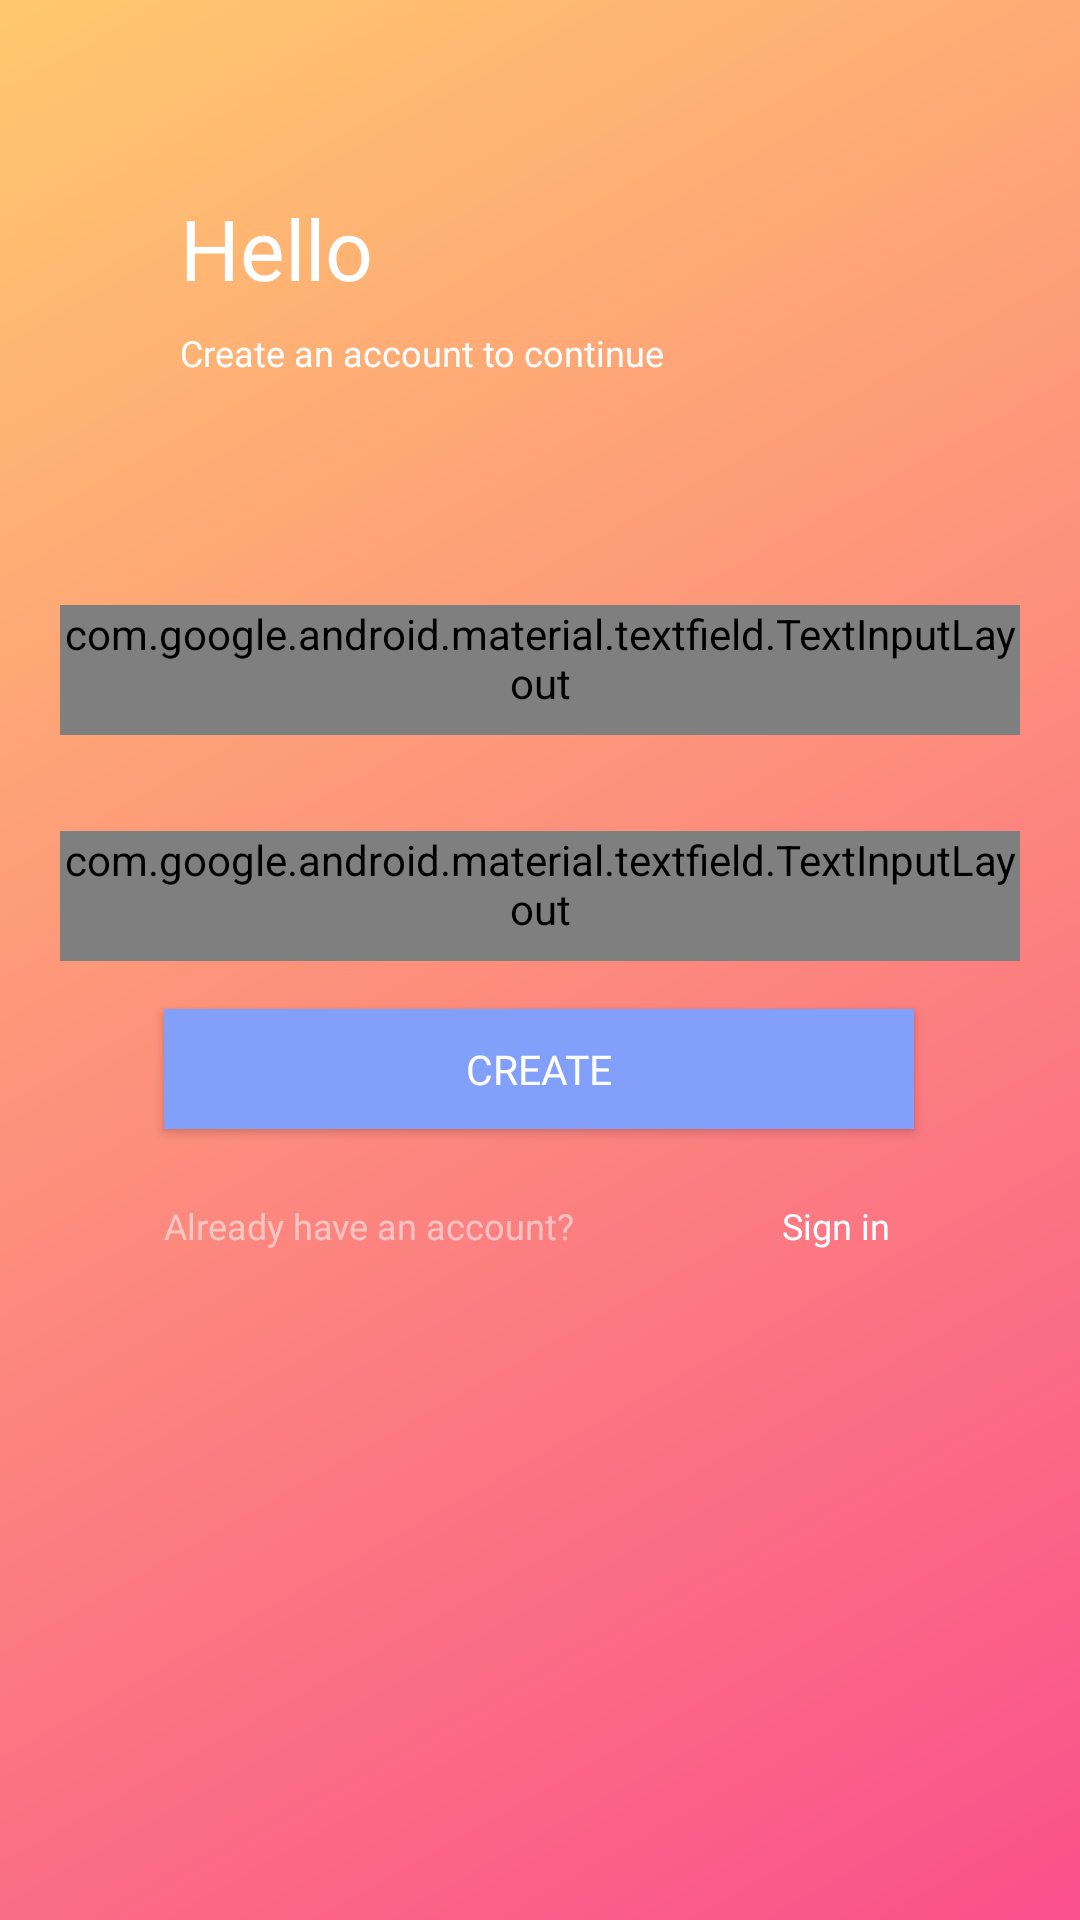

Write the Android layout XML for this screen, with the resource values it uses.
<!-- AndroidManifest.xml: activity theme ThemeOverlay.MyNoTitleActivity -->
<!-- res/layout/activity_sign_up.xml -->
<?xml version="1.0" encoding="utf-8"?>
<androidx.constraintlayout.widget.ConstraintLayout
    xmlns:android="http://schemas.android.com/apk/res/android"
    xmlns:app="http://schemas.android.com/apk/res-auto"
    xmlns:tools="http://schemas.android.com/tools"
    android:layout_width="match_parent"
    android:layout_height="match_parent"
    android:background="@drawable/gradient">


    <ImageView
        android:id="@+id/imageView"
        android:layout_width="wrap_content"
        android:layout_height="wrap_content"
        android:layout_marginStart="8dp"
        android:layout_marginTop="16dp"
        android:layout_marginEnd="8dp"
        app:layout_constraintEnd_toEndOf="parent"
        app:layout_constraintHorizontal_bias="0.486"
        app:layout_constraintStart_toStartOf="parent"
        app:layout_constraintTop_toTopOf="parent"
        app:srcCompat="@drawable/logo" />

    <TextView
        android:id="@+id/textView6"
        android:layout_width="wrap_content"
        android:layout_height="wrap_content"
        android:layout_marginStart="60dp"
        android:layout_marginTop="48dp"
        android:layout_marginEnd="8dp"
        android:fontFamily="@font/ubuntu_bold"
        android:text="Hello"
        android:textColor="#FFFFFF"
        android:textSize="28sp"
        app:layout_constraintEnd_toEndOf="parent"
        app:layout_constraintHorizontal_bias="0.0"
        app:layout_constraintStart_toStartOf="parent"
        app:layout_constraintTop_toBottomOf="@+id/imageView" />

    <TextView
        android:id="@+id/textView5"
        android:layout_width="wrap_content"
        android:layout_height="wrap_content"
        android:layout_marginTop="8dp"
        android:fontFamily="@font/ubuntu_medium"
        android:text="Create an account to continue"
        android:textColor="#FFFFFF"
        android:textSize="12sp"
        app:layout_constraintStart_toStartOf="@+id/textView6"
        app:layout_constraintTop_toBottomOf="@+id/textView6"
        tools:fontFamily="@font/ubuntu_medium" />

    <com.google.android.material.textfield.TextInputLayout
        android:id="@+id/textInputLayout2"
        style="@style/Widget.Devjournal.TextInputLayout"
        android:layout_width="320dp"
        android:layout_height="wrap_content"
        android:layout_marginStart="8dp"
        android:layout_marginTop="76dp"
        android:layout_marginEnd="8dp"
        android:hint="Email Address"
        app:layout_constraintEnd_toEndOf="parent"
        app:layout_constraintStart_toStartOf="parent"
        app:layout_constraintTop_toBottomOf="@+id/textView5">

        <com.google.android.material.textfield.TextInputEditText
            android:id="@id/fieldEmail"
            android:layout_width="match_parent"
            android:layout_height="wrap_content"
            android:inputType="text"
            android:maxLines="1" />
    </com.google.android.material.textfield.TextInputLayout>

    <com.google.android.material.textfield.TextInputLayout
        android:id="@+id/password_text_input"
        style="@style/Widget.Devjournal.TextInputLayout"
        android:layout_width="320dp"
        android:layout_height="wrap_content"
        android:layout_marginStart="8dp"
        android:layout_marginTop="32dp"
        android:layout_marginEnd="8dp"
        android:hint="Password"
        app:errorEnabled="true"
        app:layout_constraintEnd_toEndOf="parent"
        app:layout_constraintStart_toStartOf="parent"
        app:layout_constraintTop_toBottomOf="@+id/textInputLayout2">

        <com.google.android.material.textfield.TextInputEditText
            android:id="@+id/fieldPassword"
            android:layout_width="match_parent"
            android:layout_height="wrap_content"
            android:inputType="textPassword" />
    </com.google.android.material.textfield.TextInputLayout>

    <Button
        android:id="@+id/emailCreateAccountButton"
        android:layout_width="250dp"
        android:layout_height="40dp"
        android:layout_marginStart="8dp"
        android:layout_marginTop="16dp"
        android:layout_marginEnd="8dp"
        android:background="@color/colorAccent"
        android:fontFamily="@font/ubuntu_medium"
        android:text="CREATE"
        android:textColor="#FFFFFF"
        android:textSize="13.5sp"
        app:layout_constraintEnd_toEndOf="parent"
        app:layout_constraintHorizontal_bias="0.496"
        app:layout_constraintStart_toStartOf="parent"
        app:layout_constraintTop_toBottomOf="@+id/password_text_input" />

    <TextView
        android:id="@+id/textView4"
        android:layout_width="wrap_content"
        android:layout_height="wrap_content"
        android:layout_marginTop="24dp"
        android:fontFamily="@font/ubuntu_medium"
        android:text="Already have an account?"
        android:textColor="#84FFFFFF"
        android:textSize="12sp"
        app:layout_constraintStart_toStartOf="@+id/emailCreateAccountButton"
        app:layout_constraintTop_toBottomOf="@+id/emailCreateAccountButton" />

    <TextView
        android:id="@+id/tv_sign_in"
        android:onClick="openSignInActivity"
        android:layout_width="wrap_content"
        android:layout_height="wrap_content"
        android:layout_marginStart="8dp"
        android:layout_marginLeft="8dp"
        android:layout_marginTop="24dp"
        android:layout_marginEnd="8dp"
        android:layout_marginRight="4dp"
        android:fontFamily="@font/ubuntu"
        android:text="Sign in"
        android:textColor="#ffffff"
        android:textSize="12sp"
        app:layout_constraintEnd_toEndOf="@+id/emailCreateAccountButton"
        app:layout_constraintHorizontal_bias="1.0"
        app:layout_constraintStart_toEndOf="@+id/textView4"
        app:layout_constraintTop_toBottomOf="@+id/emailCreateAccountButton" />


</androidx.constraintlayout.widget.ConstraintLayout>
<!-- resources referenced by this layout -->
<resources>
  <color name="colorAccent">#82A0FA</color>
  <!-- drawable gradient (drawable) -->
  <?xml version="1.0" encoding="utf-8"?>
  <shape xmlns:android="http://schemas.android.com/apk/res/android">
      <gradient android:angle="135" android:startColor="#FA508C" android:endColor="#FFC86E"/>
  </shape>
  <!-- drawable logo: png bitmap (drawable, 4485 bytes) -->
  <style name="Widget.Devjournal.TextInputLayout" parent="Widget.MaterialComponents.TextInputLayout.OutlinedBox">
          <item name="hintTextAppearance">@style/TextAppearance.Devjournal.TextInputLayout.HintText</item>
          <item name="android:paddingBottom">8dp</item>
          <item name="android:textColor">#FFFFFF</item>
          <item name="fontFamily">@font/ubuntu</item>
          <item name="android:textSize">13sp</item>
      </style>
  <style name="ThemeOverlay.MyNoTitleActivity" parent="AppTheme">
          <item name="windowActionBar">false</item>
          <item name="windowNoTitle">true</item>
      </style>
  <style name="TextAppearance.Devjournal.TextInputLayout.HintText" parent="TextAppearance.MaterialComponents.Subtitle2">
          <item name="android:textColor">#FFFFFF</item>
          <item name="fontFamily">@font/ubuntu</item>
          <item name="android:textSize">13sp</item>
      </style>
  <style name="AppTheme" parent="Theme.AppCompat.Light.DarkActionBar">
          <item name="colorPrimary">@color/colorPrimary</item>
          <item name="colorPrimaryDark">@color/colorPrimaryDark</item>
          <item name="colorAccent">@color/colorAccent</item>
      </style>
  <color name="colorPrimary">#FC827F</color>
  <color name="colorPrimaryDark">#0288D1</color>
</resources>
